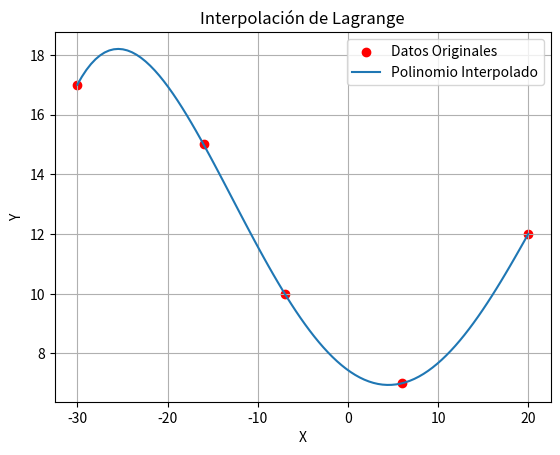

Write Python code to recreate this figure.

from scipy.interpolate import lagrange
import numpy as np
import matplotlib.pyplot as plt
x = [-30, -16, -7, 6, 20]
y = [17, 15, 10, 7,12]

polynomial = lagrange(x, y)

print(polynomial)
x_values = np.linspace(min(x), max(x), 100)
y_values = polynomial(x_values)

plt.scatter(x, y, color='red', label='Datos Originales')

plt.plot(x_values, y_values, label='Polinomio Interpolado')

plt.xlabel('X')
plt.ylabel('Y')
plt.title('Interpolación de Lagrange')
plt.legend()

plt.grid(True)
plt.show()



